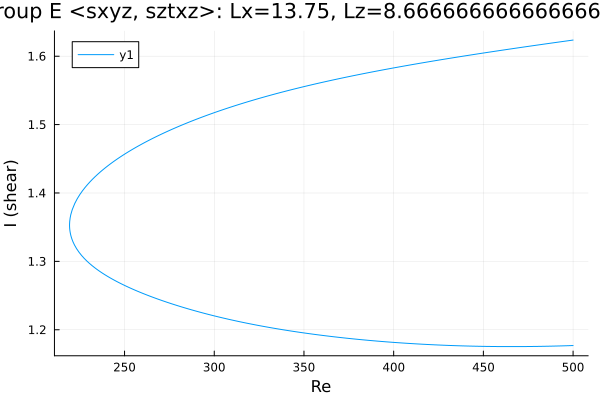

Data behind this chart, as committed beside it:
Re, shear
500.0, 1.177
499.5, 1.177
498.1, 1.177
496.7, 1.177
495.3, 1.177
493.9, 1.176
492.5, 1.176
491.1, 1.176
489.6, 1.176
488.2, 1.176
486.8, 1.176
485.4, 1.176
484, 1.176
482.6, 1.176
481.2, 1.176
479.7, 1.176
478.3, 1.176
476.9, 1.176
475.5, 1.176
474.1, 1.175
472.7, 1.175
471.3, 1.175
469.8, 1.175
468.4, 1.175
467, 1.175
465.6, 1.175
464.2, 1.175
462.8, 1.175
461.4, 1.175
459.9, 1.175
458.5, 1.175
457.1, 1.175
455.7, 1.176
454.3, 1.176
452.9, 1.176
451.5, 1.176
450, 1.176
448.6, 1.176
447.2, 1.176
445.8, 1.176
444.4, 1.176
443, 1.176
441.6, 1.176
440.1, 1.176
439.5, 1.176
438.1, 1.176
436.6, 1.177
435.2, 1.177
433.8, 1.177
432.4, 1.177
431, 1.177
429.6, 1.177
428.2, 1.177
426.7, 1.178
425.3, 1.178
423.9, 1.178
422.5, 1.178
421.1, 1.178
419.7, 1.178
418.3, 1.179
... 407 more rows
